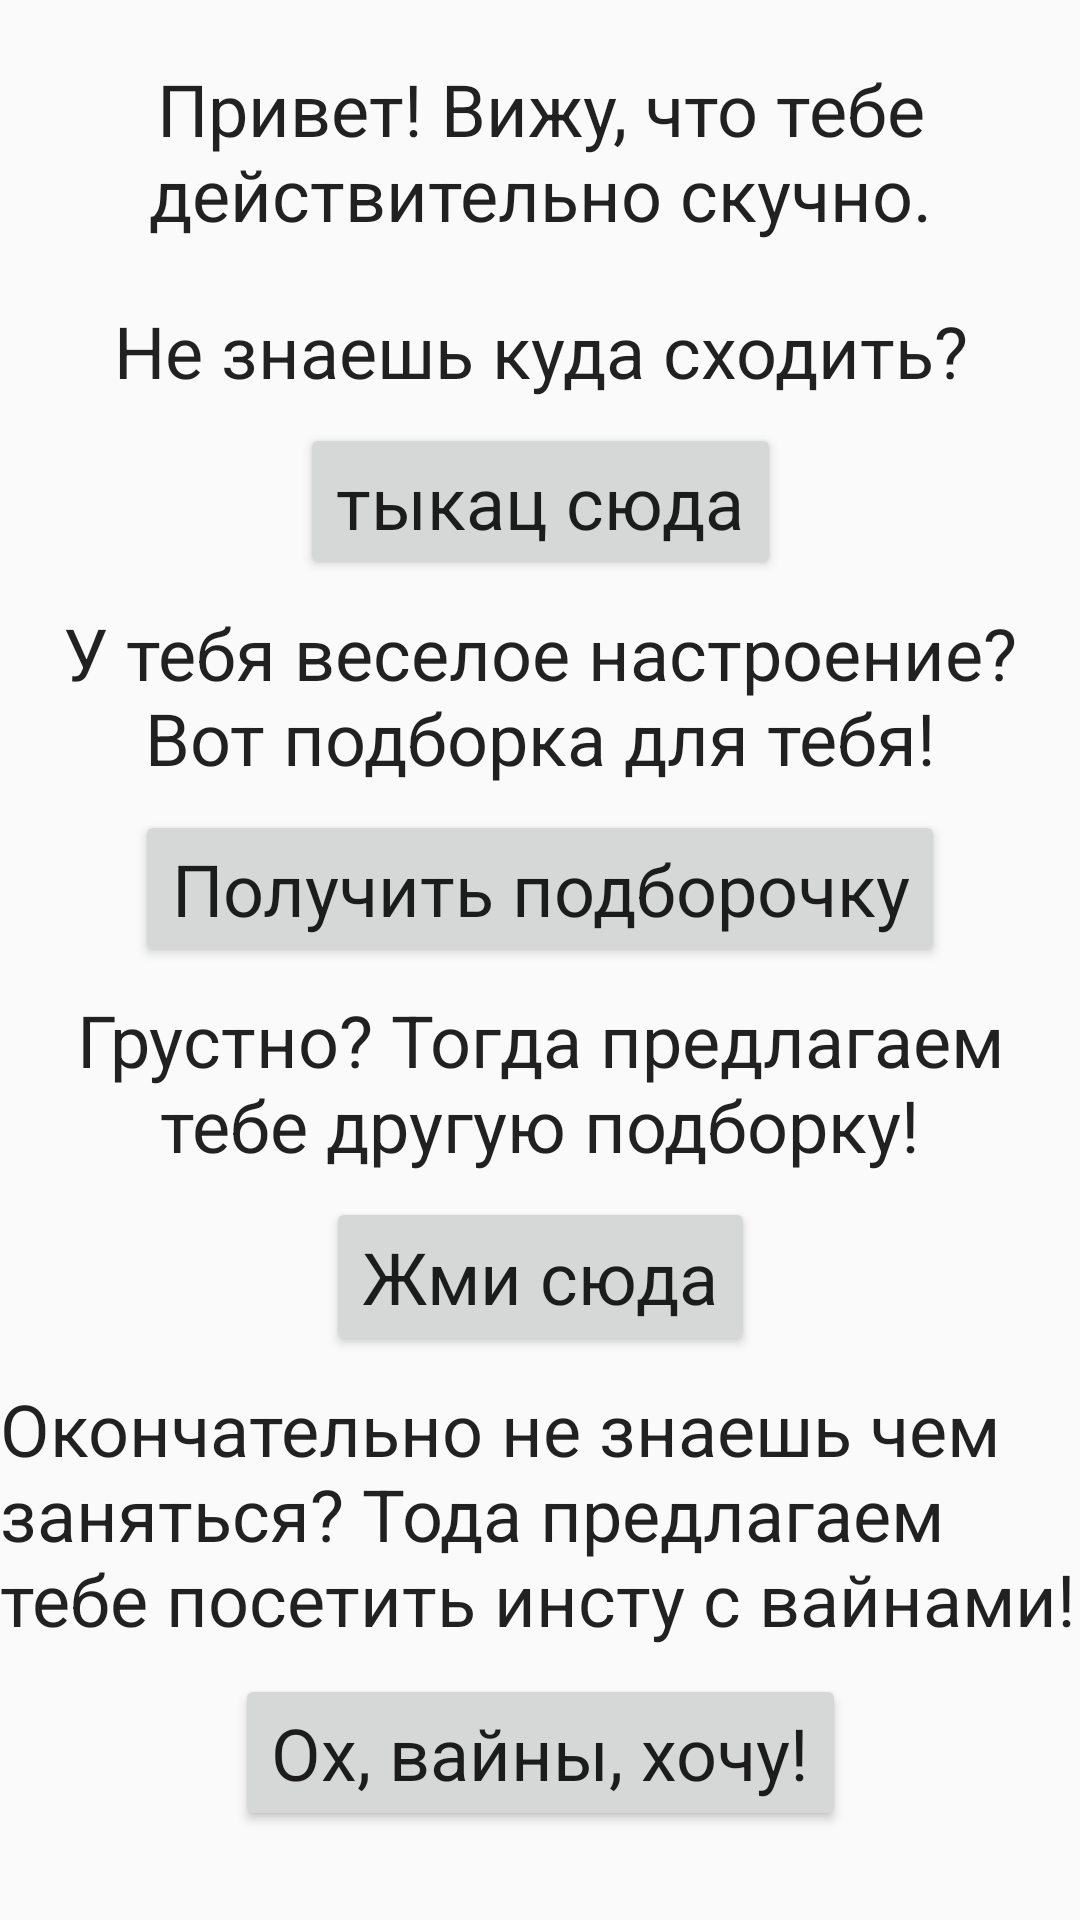

Reconstruct the res/layout file that produces this screen, plus the resources it refers to.
<!-- AndroidManifest.xml: application theme AppTheme -->
<!-- res/layout/activity_dialog.xml -->
<?xml version="1.0" encoding="utf-8"?>
<android.support.v4.widget.NestedScrollView xmlns:android="http://schemas.android.com/apk/res/android"
    xmlns:app="http://schemas.android.com/apk/res-auto"
    xmlns:tools="http://schemas.android.com/tools"
    android:layout_width="match_parent"
    android:layout_height="wrap_content"
    android:clipToPadding="false"
    android:fillViewport="true"
    app:layout_behavior="@string/appbar_scrolling_view_behavior">
<android.support.constraint.ConstraintLayout xmlns:android="http://schemas.android.com/apk/res/android"
    xmlns:app="http://schemas.android.com/apk/res-auto"
    xmlns:tools="http://schemas.android.com/tools"
    android:layout_width="match_parent"
    android:layout_height="match_parent"
    tools:context=".DialogActivity">

    <TextView
        android:id="@+id/textView10"
        android:layout_width="wrap_content"
        android:layout_height="wrap_content"
        android:layout_marginEnd="8dp"
        android:layout_marginStart="8dp"
        android:layout_marginTop="20dp"
        android:text="Не знаешь куда сходить?"
        android:textAlignment="center"
        android:textAppearance="@android:style/TextAppearance.Material"
        android:textSize="24sp"
        app:layout_constraintEnd_toEndOf="parent"
        app:layout_constraintStart_toStartOf="parent"
        app:layout_constraintTop_toBottomOf="@+id/textView20" />

    <TextView
        android:id="@+id/textView21"
        android:layout_width="wrap_content"
        android:layout_height="wrap_content"
        android:layout_marginEnd="8dp"
        android:layout_marginStart="8dp"
        android:layout_marginTop="8dp"
        android:text="У тебя веселое настроение? Вот подборка для тебя!"
        android:textAlignment="center"
        android:textAppearance="@android:style/TextAppearance.Material"
        android:textSize="24sp"
        app:layout_constraintEnd_toEndOf="parent"
        app:layout_constraintHorizontal_bias="0.506"
        app:layout_constraintStart_toStartOf="parent"
        app:layout_constraintTop_toBottomOf="@+id/button7" />

    <TextView
        android:id="@+id/textView22"
        android:layout_width="wrap_content"
        android:layout_height="wrap_content"
        android:layout_marginEnd="8dp"
        android:layout_marginStart="8dp"
        android:layout_marginTop="8dp"
        android:text="Грустно? Тогда предлагаем тебе другую подборку!"
        android:textAlignment="center"
        android:textAppearance="@android:style/TextAppearance.Material"
        android:textSize="24sp"
        app:layout_constraintEnd_toEndOf="parent"
        app:layout_constraintStart_toStartOf="parent"
        app:layout_constraintTop_toBottomOf="@+id/button8" />

    <TextView
        android:id="@+id/textView20"
        android:layout_width="wrap_content"
        android:layout_height="wrap_content"
        android:layout_marginEnd="8dp"
        android:layout_marginStart="8dp"
        android:layout_marginTop="20dp"
        android:text="Привет! Вижу, что тебе действительно скучно."
        android:textAlignment="center"
        android:textAppearance="@android:style/TextAppearance.Material"
        android:textSize="24sp"
        app:layout_constraintEnd_toEndOf="parent"
        app:layout_constraintStart_toStartOf="parent"
        app:layout_constraintTop_toTopOf="parent" />

    <Button
        android:id="@+id/button7"
        android:layout_width="wrap_content"
        android:layout_height="wrap_content"
        android:layout_marginEnd="8dp"
        android:layout_marginStart="8dp"
        android:layout_marginTop="8dp"
        android:onClick="toGo"
        android:text="тыкац сюда"
        android:textAppearance="@android:style/TextAppearance.Material"
        android:textSize="24sp"
        app:layout_constraintEnd_toEndOf="parent"
        app:layout_constraintStart_toStartOf="parent"
        app:layout_constraintTop_toBottomOf="@+id/textView10" />

    <Button
        android:id="@+id/button8"
        android:layout_width="wrap_content"
        android:layout_height="wrap_content"
        android:layout_marginEnd="8dp"
        android:layout_marginStart="8dp"
        android:layout_marginTop="8dp"
        android:onClick="goodMusic"
        android:text="Получить подборочку"
        android:textAppearance="@android:style/TextAppearance.Material"
        android:textSize="24sp"
        app:layout_constraintEnd_toEndOf="parent"
        app:layout_constraintStart_toStartOf="parent"
        app:layout_constraintTop_toBottomOf="@+id/textView21" />

    <Button
        android:id="@+id/button9"
        android:layout_width="wrap_content"
        android:layout_height="53dp"
        android:layout_marginEnd="8dp"
        android:layout_marginStart="8dp"
        android:layout_marginTop="8dp"
        android:onClick="badMusic"
        android:text="Жми сюда"
        android:textAppearance="@android:style/TextAppearance.Material"
        android:textSize="24sp"
        app:layout_constraintEnd_toEndOf="parent"
        app:layout_constraintStart_toStartOf="parent"
        app:layout_constraintTop_toBottomOf="@+id/textView22" />

    <TextView
        android:id="@+id/textView23"
        android:layout_width="361dp"
        android:layout_height="90dp"
        android:layout_marginEnd="8dp"
        android:layout_marginStart="8dp"
        android:layout_marginTop="8dp"
        android:text="Окончательно не знаешь чем заняться? Тода предлагаем тебе посетить инсту с вайнами!"
        android:textAppearance="@android:style/TextAppearance.Material"
        android:textSize="24sp"
        app:layout_constraintEnd_toEndOf="parent"
        app:layout_constraintStart_toStartOf="parent"
        app:layout_constraintTop_toBottomOf="@+id/button9" />

    <Button
        android:id="@+id/button10"
        android:layout_width="wrap_content"
        android:layout_height="wrap_content"
        android:layout_marginEnd="8dp"
        android:layout_marginStart="8dp"
        android:layout_marginTop="8dp"
        android:onClick="vines"
        android:text="Ох, вайны, хочу!"
        android:textAppearance="@android:style/TextAppearance.Material"
        android:textSize="24sp"
        app:layout_constraintEnd_toEndOf="parent"
        app:layout_constraintStart_toStartOf="parent"
        app:layout_constraintTop_toBottomOf="@+id/textView23" />

    <Button
        android:id="@+id/button11"
        android:layout_width="wrap_content"
        android:layout_height="wrap_content"
        android:layout_marginEnd="8dp"
        android:layout_marginStart="8dp"
        android:layout_marginTop="40dp"
        android:onClick="leave"
        android:text="Отстаньте от меня! Ничего не хочу!"
        android:textAppearance="@android:style/TextAppearance.Material"
        android:textSize="24sp"
        app:layout_constraintEnd_toEndOf="parent"
        app:layout_constraintStart_toStartOf="parent"
        app:layout_constraintTop_toBottomOf="@+id/button10" />

</android.support.constraint.ConstraintLayout>
</android.support.v4.widget.NestedScrollView>
<!-- resources referenced by this layout -->
<resources>
  <style name="AppTheme" parent="Theme.AppCompat.Light.NoActionBar">
          
          <item name="colorPrimary">@color/colorPrimary</item>
          <item name="colorPrimaryDark">@color/colorPrimary</item>
          <item name="colorAccent">@color/colorAccent</item>
      </style>
  <color name="colorPrimary">#424242</color>
  <color name="colorAccent">#f19367</color>
</resources>
